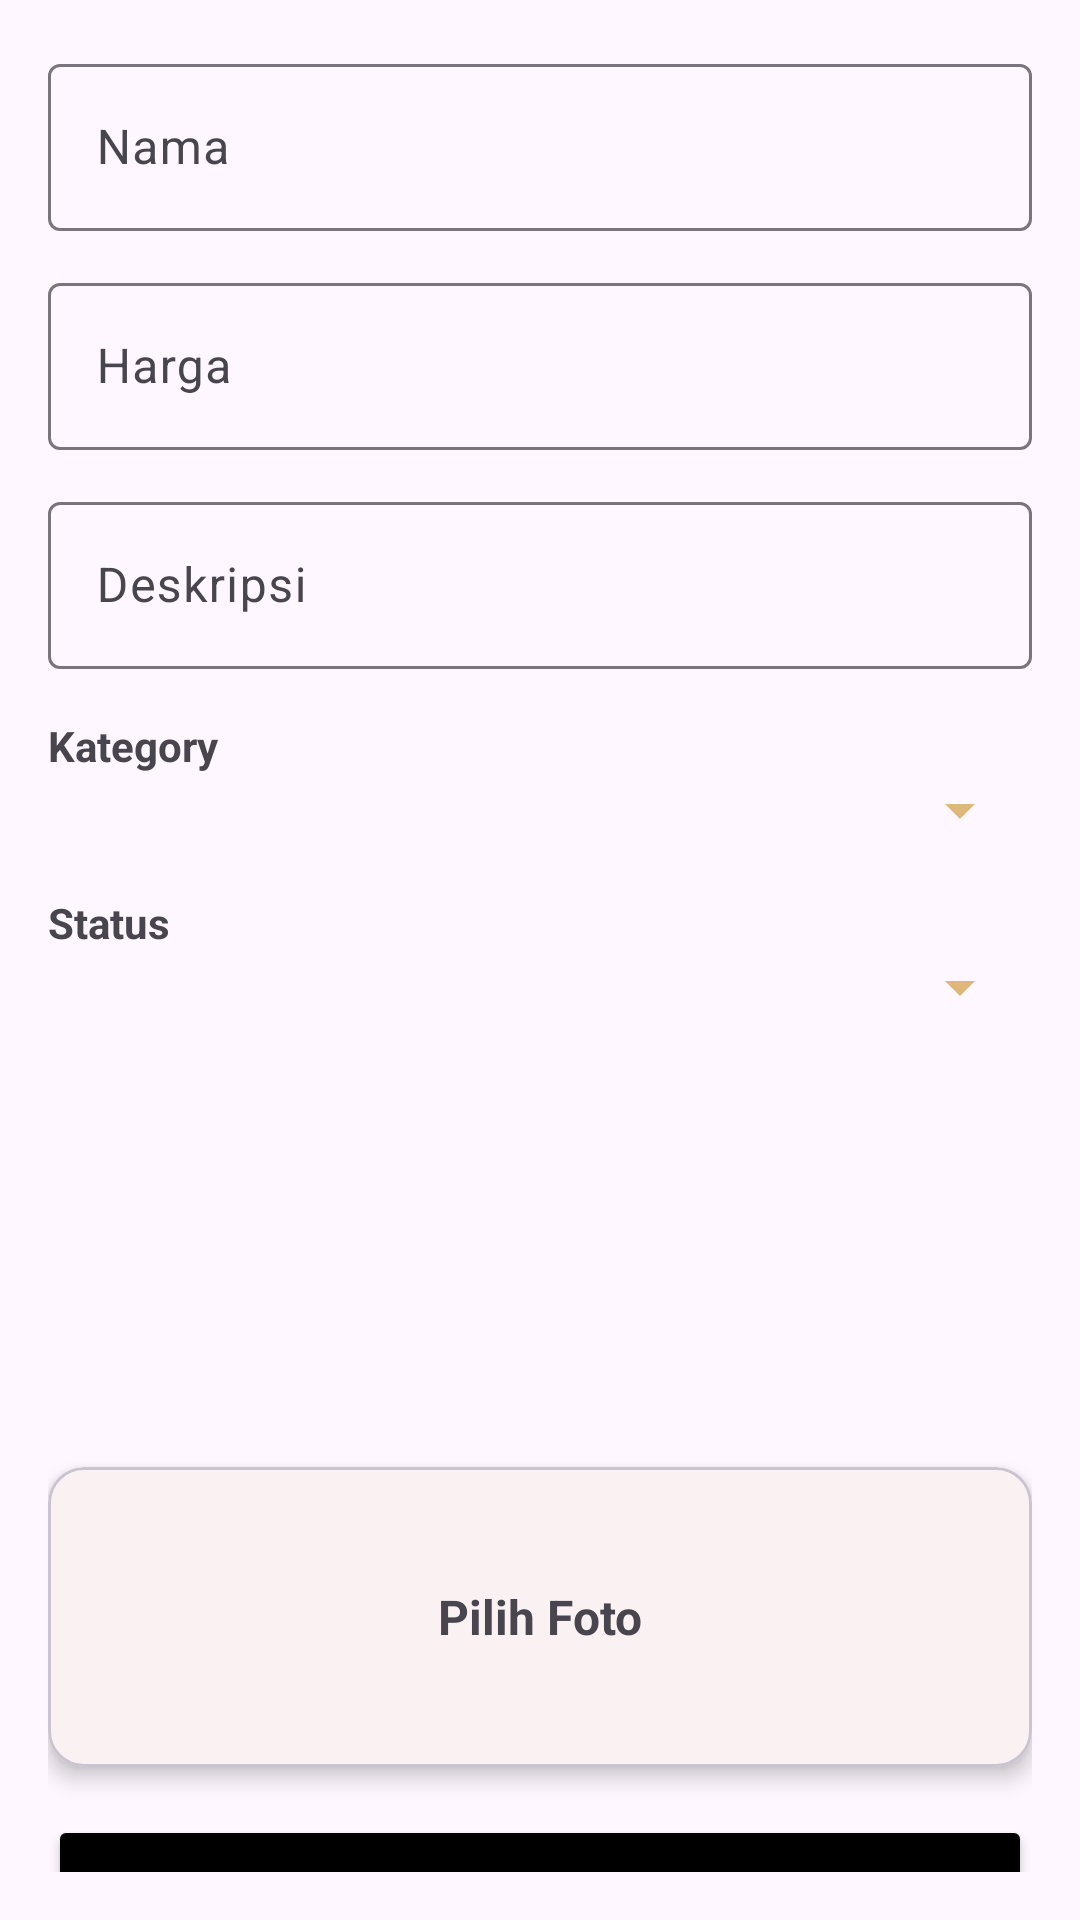

Reconstruct the res/layout file that produces this screen, plus the resources it refers to.
<!-- AndroidManifest.xml: application theme Theme.Eatik -->
<!-- res/layout/bottom_add_menu.xml -->
<?xml version="1.0" encoding="utf-8"?>
<androidx.core.widget.NestedScrollView xmlns:android="http://schemas.android.com/apk/res/android"
    android:layout_width="match_parent"
    android:layout_height="wrap_content"
    xmlns:app="http://schemas.android.com/apk/res-auto"
    android:fillViewport="true"
    android:padding="16dp">

    <LinearLayout
        android:layout_width="match_parent"
        android:layout_height="wrap_content"
        android:orientation="vertical">

        
        <com.google.android.material.textfield.TextInputLayout
            android:layout_width="match_parent"
            android:layout_height="wrap_content"
            android:hint="@string/name">
            <EditText
                android:id="@+id/etNama"
                android:layout_width="match_parent"
                android:layout_height="wrap_content"
                android:inputType="text"/>
        </com.google.android.material.textfield.TextInputLayout>

        
        <com.google.android.material.textfield.TextInputLayout
            android:layout_width="match_parent"
            android:layout_height="wrap_content"
            android:hint="@string/peace"
            android:layout_marginTop="12dp">
            <EditText
                android:id="@+id/etHarga"
                android:layout_width="match_parent"
                android:layout_height="wrap_content"
                android:inputType="numberDecimal"/>
        </com.google.android.material.textfield.TextInputLayout>

        
        <com.google.android.material.textfield.TextInputLayout
            android:layout_width="match_parent"
            android:layout_height="wrap_content"
            android:hint="@string/description"
            android:layout_marginTop="12dp">
            <EditText
                android:id="@+id/etDeskripsi"
                android:layout_width="match_parent"
                android:layout_height="wrap_content"
                android:inputType="text"/>
        </com.google.android.material.textfield.TextInputLayout>

        
        <TextView
            android:layout_width="wrap_content"
            android:layout_height="wrap_content"
            android:text="@string/category"
            android:textStyle="bold"
            android:layout_marginTop="16dp"/>
        <Spinner
            android:id="@+id/spinnerKategori"
            android:layout_width="match_parent"
            android:layout_height="wrap_content"
            android:spinnerMode="dropdown"/>

        
        <TextView
            android:layout_width="wrap_content"
            android:layout_height="wrap_content"
            android:text="@string/status"
            android:textStyle="bold"
            android:layout_marginTop="16dp"/>
        <Spinner
            android:id="@+id/spinnerStatus"
            android:layout_width="match_parent"
            android:layout_height="wrap_content"
            android:spinnerMode="dropdown"/>

        <ImageView
            android:id="@+id/imgPreview"
            android:layout_width="120dp"
            android:layout_height="120dp"
            android:layout_gravity="center"
            android:layout_marginTop="12dp"
            android:scaleType="centerCrop"
            android:src="@drawable/ic_launcher_background"/>

        
        <com.google.android.material.card.MaterialCardView
            android:id="@+id/selectImage"
            android:layout_width="match_parent"
            android:layout_height="100dp"
            android:layout_marginTop="16dp"
            app:cardCornerRadius="12dp"
            app:cardElevation="4dp">

            <TextView
                android:layout_width="wrap_content"
                android:layout_height="wrap_content"
                android:text="@string/select_image"
                android:textStyle="bold"
                android:textSize="16sp"
                android:layout_gravity="center"/>
        </com.google.android.material.card.MaterialCardView>


        
        <Button
            android:id="@+id/btnSave"
            android:layout_width="match_parent"
            android:layout_height="wrap_content"
            android:text="@string/save"
            android:layout_marginTop="16dp"
            android:backgroundTint="@color/black"
            android:textColor="@android:color/white"/>

        <View
            android:layout_width="match_parent"
            android:layout_height="16dp"/>

    </LinearLayout>
</androidx.core.widget.NestedScrollView>
<!-- resources referenced by this layout -->
<resources>
  <color name="black">#FF000000</color>
  <string name="category">Kategory</string>
  <string name="description">Deskripsi</string>
  <string name="name">Nama</string>
  <string name="peace">Harga</string>
  <string name="save">Simpan</string>
  <string name="select_image">Pilih Foto</string>
  <string name="status">Status</string>
  <style name="Theme.Eatik" parent="Base.Theme.Eatik" />
  <style name="Base.Theme.Eatik" parent="Theme.Material3.DayNight.NoActionBar">
          <item name="colorPrimary">@color/gold</item>
          <item name="android:statusBarColor">@android:color/transparent</item>
          <item name="android:windowLightStatusBar">false</item>
          <item name="colorControlNormal">@color/gold</item>
      </style>
  <color name="gold">#deb878</color>
</resources>
